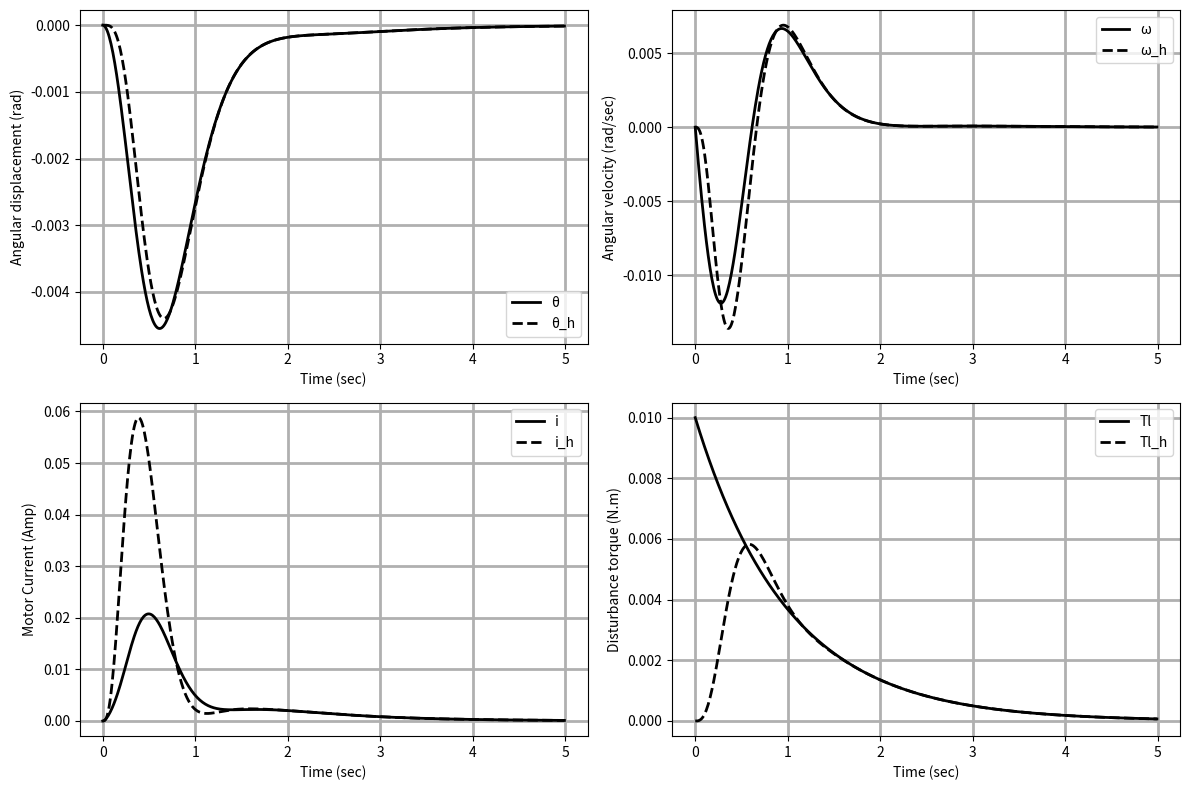

Write the Python code that produced this figure.
import numpy as np
from scipy.integrate import solve_ivp
import matplotlib.pyplot as plt

# Define the global parameters
class Parameters:
    Tl = 0.01

Par = Parameters()

# Define the DC motor model and observer function
def DC_motor_LTR1(t, X):
    global Par
    # Model of The Real System
    # State variable x=[\theta; \omega; i]
    x = X[:3]
    A = np.array([[0, 1, 0], [0, 0, 4.438], [0, -12, -24]])
    B = np.array([[0], [0], [20]])
    Bd = np.array([[0], [-7.396], [0]])
    C = np.array([1, 0, 0])
    y = np.dot(C, x)

    # Model of the observer with disturbance Tl=0.01*exp(-t)
    # State variable xh=[\theta_h; \omega_h; i_h; Tl_h]
    xh = X[3:]
    Ah = np.array([[0, 1, 0, 0], [0, 0, 4.438, -7.396], [0, -12, -24, 0], [0, 0, 0, -1]])
    Bh = np.array([0, 0, 20, 0]).reshape((4, 1))
    Ch = np.array([1, 0, 0, 0])

    # State feedback and state observer gains
    k = np.array([3.0000, 0.8796, 0.1529, -1.8190])
    G = np.array([-1.0000, 235.7440, -978.1707, -20.4870]).reshape((4, 1))

    # Final Equations
    theta_d = 0  # Desired angular position
    Tl = Par.Tl * np.exp(-t)  # exponential disturbance
    v = -np.dot(k, xh)
    u = v + Tl

    xhp = np.dot(Ah, xh) + Bh.flatten() * v + G.flatten() * (y - np.dot(Ch, xh))
    xp = np.dot(A, x) + B.flatten() * v + Bd.flatten() * Tl
    return np.concatenate((xp, xhp))

# Initial conditions
x0 = [0, 0, 0, 0, 0, 0, 0]
tspan = [0, 5]

# Solve the differential equations
sol = solve_ivp(DC_motor_LTR1, tspan, x0, max_step=0.01, t_eval=np.arange(0, 5, 0.01))

# Extract the solution
t = sol.t
x = sol.y

# Plot the results
plt.figure(figsize=(12, 8))

plt.subplot(221)
plt.plot(t, x[0], 'k', label='θ')
plt.plot(t, x[3], '--k', label='θ_h')
plt.grid()
plt.xlabel('Time (sec)')
plt.ylabel('Angular displacement (rad)')
plt.legend()

plt.subplot(222)
plt.plot(t, x[1], 'k', label='ω')
plt.plot(t, x[4], '--k', label='ω_h')
plt.grid()
plt.xlabel('Time (sec)')
plt.ylabel('Angular velocity (rad/sec)')
plt.legend()

plt.subplot(223)
plt.plot(t, x[2], 'k', label='i')
plt.plot(t, x[5], '--k', label='i_h')
plt.grid()
plt.xlabel('Time (sec)')
plt.ylabel('Motor Current (Amp)')
plt.legend()

Tl = Par.Tl * np.exp(-t)
plt.subplot(224)
plt.plot(t, Tl, 'k', label='Tl')
plt.plot(t, x[6], '--k', label='Tl_h')
plt.grid()
plt.xlabel('Time (sec)')
plt.ylabel('Disturbance torque (N.m)')
plt.legend()

# Set linewidth of all lines
for line in plt.gcf().findobj(lambda x: isinstance(x, plt.Line2D)):
    line.set_linewidth(2)

plt.tight_layout()
plt.show()
